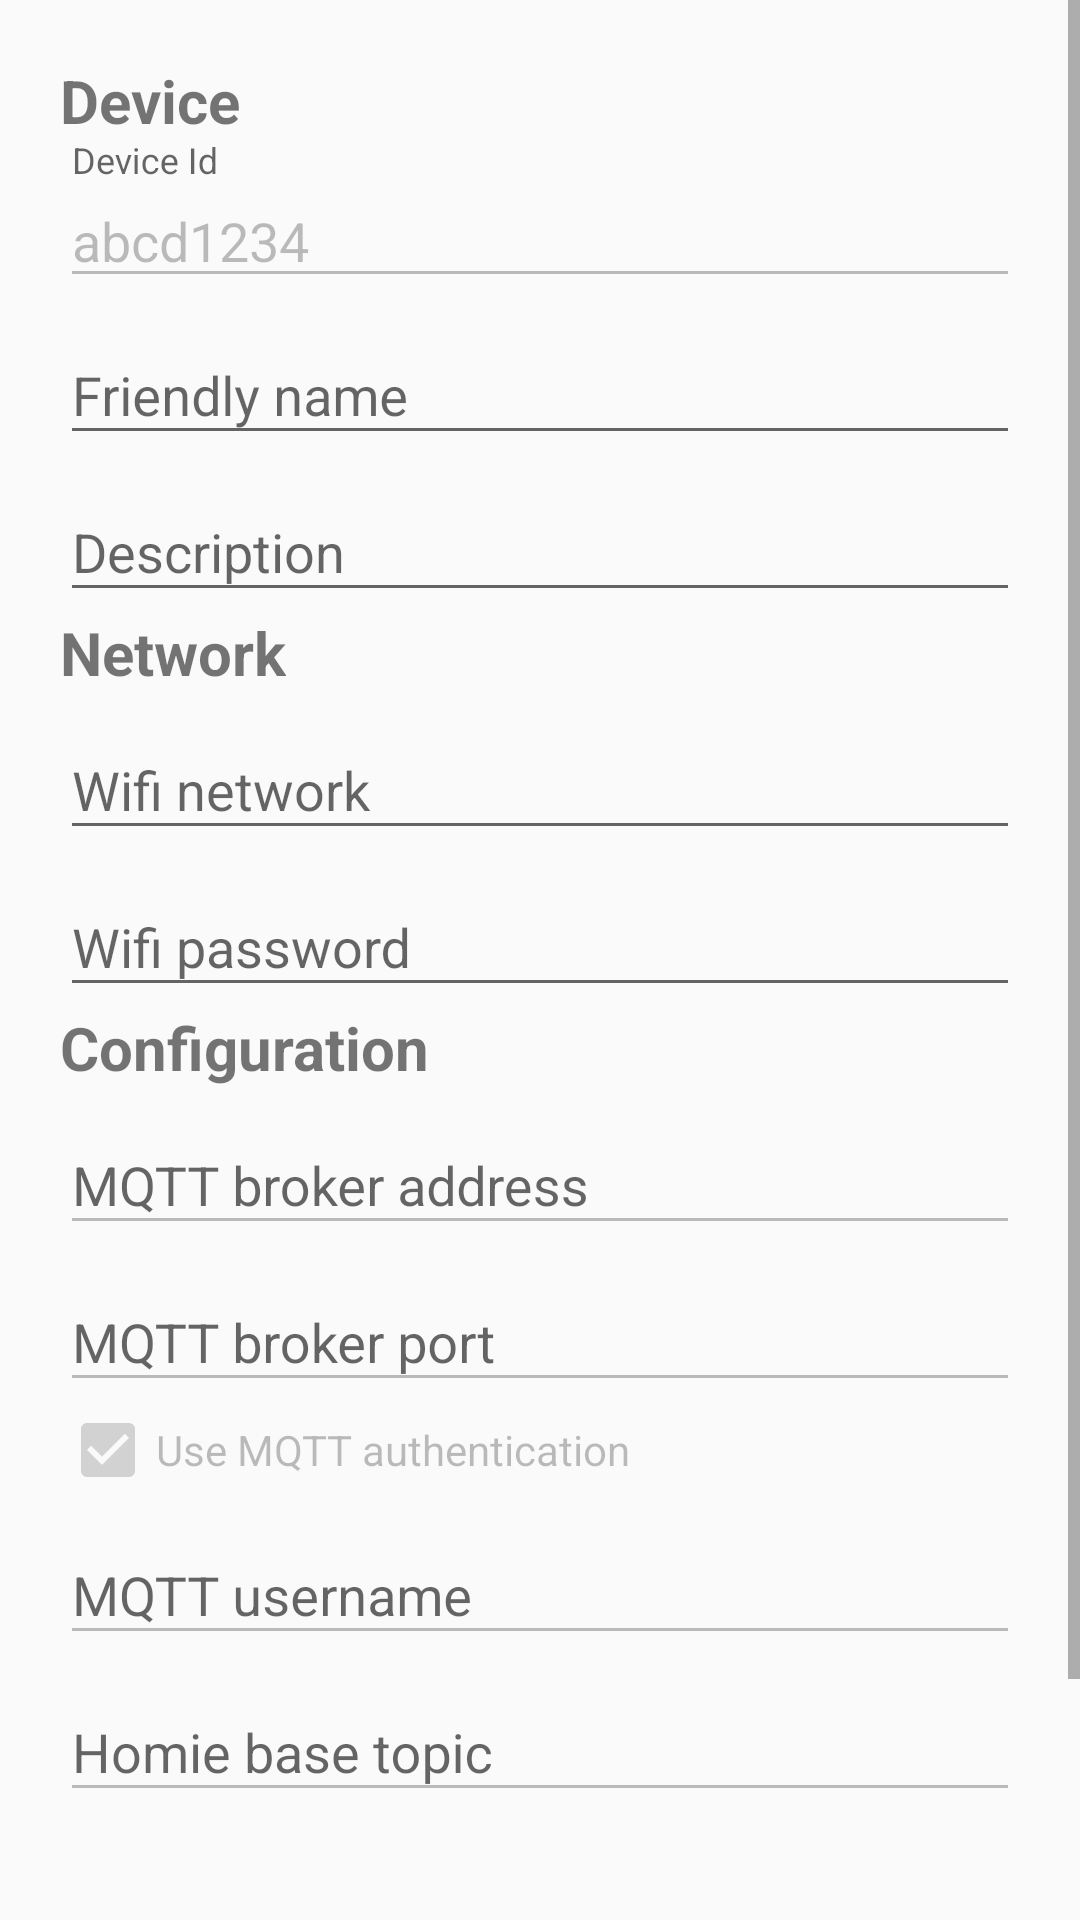

Here is an Android app screen rendered from its layout file. Give the layout XML and the strings, colors and styles it references.
<!-- AndroidManifest.xml: application theme AppTheme -->
<!-- res/layout/activity_device_add.xml -->
<?xml version="1.0" encoding="utf-8"?>
<ScrollView android:layout_width="match_parent"
    android:layout_height="wrap_content"
    xmlns:android="http://schemas.android.com/apk/res/android">

    <LinearLayout
        android:layout_width="fill_parent"
        android:layout_height="wrap_content"
        android:orientation="vertical"
        android:paddingLeft="20dp"
        android:paddingRight="20dp"
        android:paddingTop="20dp">

        <TextView
            android:layout_width="wrap_content"
            android:layout_height="wrap_content"
            android:text="Device"
            android:textSize="20dp"
            android:textStyle="bold" />

        <android.support.design.widget.TextInputLayout
            android:id="@+id/device_layout_id"
            android:layout_width="match_parent"
            android:layout_height="wrap_content">

            <EditText
                android:id="@+id/device_id"
                android:layout_width="match_parent"
                android:layout_height="wrap_content"
                android:singleLine="true"
                android:hint="Device Id"
                android:text="abcd1234"
                android:enabled="false" />
        </android.support.design.widget.TextInputLayout>

        <android.support.design.widget.TextInputLayout
            android:id="@+id/input_layout_friendlyname"
            android:layout_width="match_parent"
            android:layout_height="wrap_content">


            <EditText
                android:id="@+id/input_friendlyname"
                android:layout_width="match_parent"
                android:layout_height="wrap_content"
                android:inputType="text"
                android:hint="Friendly name" />
        </android.support.design.widget.TextInputLayout>

        <android.support.design.widget.TextInputLayout
            android:id="@+id/input_layout_description"
            android:layout_width="match_parent"
            android:layout_height="wrap_content">


            <EditText
                android:id="@+id/input_description"
                android:layout_width="match_parent"
                android:layout_height="wrap_content"
                android:inputType="text"
                android:hint="Description" />
        </android.support.design.widget.TextInputLayout>

        <TextView
            android:layout_width="wrap_content"
            android:layout_height="wrap_content"
            android:text="Network"
            android:textSize="20dp"
            android:textStyle="bold" />

        <android.support.design.widget.TextInputLayout
            android:id="@+id/input_layout_wifinetwork"
            android:layout_width="match_parent"
            android:layout_height="wrap_content">


            <EditText
                android:id="@+id/input_wifinetwork"
                android:layout_width="match_parent"
                android:layout_height="wrap_content"
                android:inputType="text"
                android:hint="Wifi network" />
        </android.support.design.widget.TextInputLayout>

        <android.support.design.widget.TextInputLayout
            android:id="@+id/input_layout_wifipass"
            android:layout_width="match_parent"
            android:layout_height="wrap_content">


            <EditText
                android:id="@+id/input_wifipass"
                android:layout_width="match_parent"
                android:layout_height="wrap_content"
                android:inputType="textPassword"
                android:hint="Wifi password" />
        </android.support.design.widget.TextInputLayout>

        <TextView
            android:layout_width="wrap_content"
            android:layout_height="wrap_content"
            android:text="Configuration"
            android:textSize="20dp"
            android:textStyle="bold" />

        <android.support.design.widget.TextInputLayout
            android:id="@+id/input_layout_mqtthost"
            android:layout_width="match_parent"
            android:layout_height="wrap_content">


            <EditText
                android:id="@+id/input_mqtthost"
                android:layout_width="match_parent"
                android:layout_height="wrap_content"
                android:inputType="text"
                android:hint="MQTT broker address"
                android:enabled="false" />
        </android.support.design.widget.TextInputLayout>

        <android.support.design.widget.TextInputLayout
            android:id="@+id/input_layout_mqttport"
            android:layout_width="match_parent"
            android:layout_height="wrap_content">


            <EditText
                android:id="@+id/input_mqttport"
                android:layout_width="match_parent"
                android:layout_height="wrap_content"
                android:inputType="number"
                android:hint="MQTT broker port"
                android:enabled="false" />
        </android.support.design.widget.TextInputLayout>

        <android.support.v7.widget.AppCompatCheckBox
            android:layout_width="match_parent"
            android:layout_height="wrap_content"
            android:id="@+id/mqtt_authentication"
            android:text="Use MQTT authentication"
            android:enabled="false"
            android:checked="true" />

        <android.support.design.widget.TextInputLayout
            android:id="@+id/input_layout_mqttuser"
            android:layout_width="match_parent"
            android:layout_height="wrap_content">


            <EditText
                android:id="@+id/input_mqttuser"
                android:layout_width="match_parent"
                android:layout_height="wrap_content"
                android:inputType="text"
                android:hint="MQTT username"
                android:enabled="false" />
        </android.support.design.widget.TextInputLayout>


        <android.support.design.widget.TextInputLayout
            android:id="@+id/input_layout_homiebasetopic"
            android:layout_width="match_parent"
            android:layout_height="wrap_content">


            <EditText
                android:id="@+id/input_homiebasetopic"
                android:layout_width="match_parent"
                android:layout_height="wrap_content"
                android:inputType="text"
                android:hint="Homie base topic"
                android:enabled="false" />
        </android.support.design.widget.TextInputLayout>


        <Button
            android:id="@+id/btn_add_device"
            android:layout_width="fill_parent"
            android:layout_height="wrap_content"
            android:text="Save device"
            android:background="@color/colorPrimary"
            android:layout_marginTop="40dp"
            android:layout_marginBottom="40dp"
            android:textColor="@android:color/white"
            android:onClick="addNewDevice" />

    </LinearLayout>

</ScrollView>
<!-- resources referenced by this layout -->
<resources>
  <color name="colorPrimary">#3D3D3D</color>
  <style name="AppTheme" parent="Theme.AppCompat.Light.DarkActionBar">
          <item name="colorPrimary">@color/colorPrimary</item>
          <item name="colorPrimaryDark">@color/colorPrimaryDark</item>
          <item name="colorAccent">@color/colorAccent</item>
      </style>
  <color name="colorPrimaryDark">#313131</color>
  <color name="colorAccent">#ec407a</color>
</resources>
